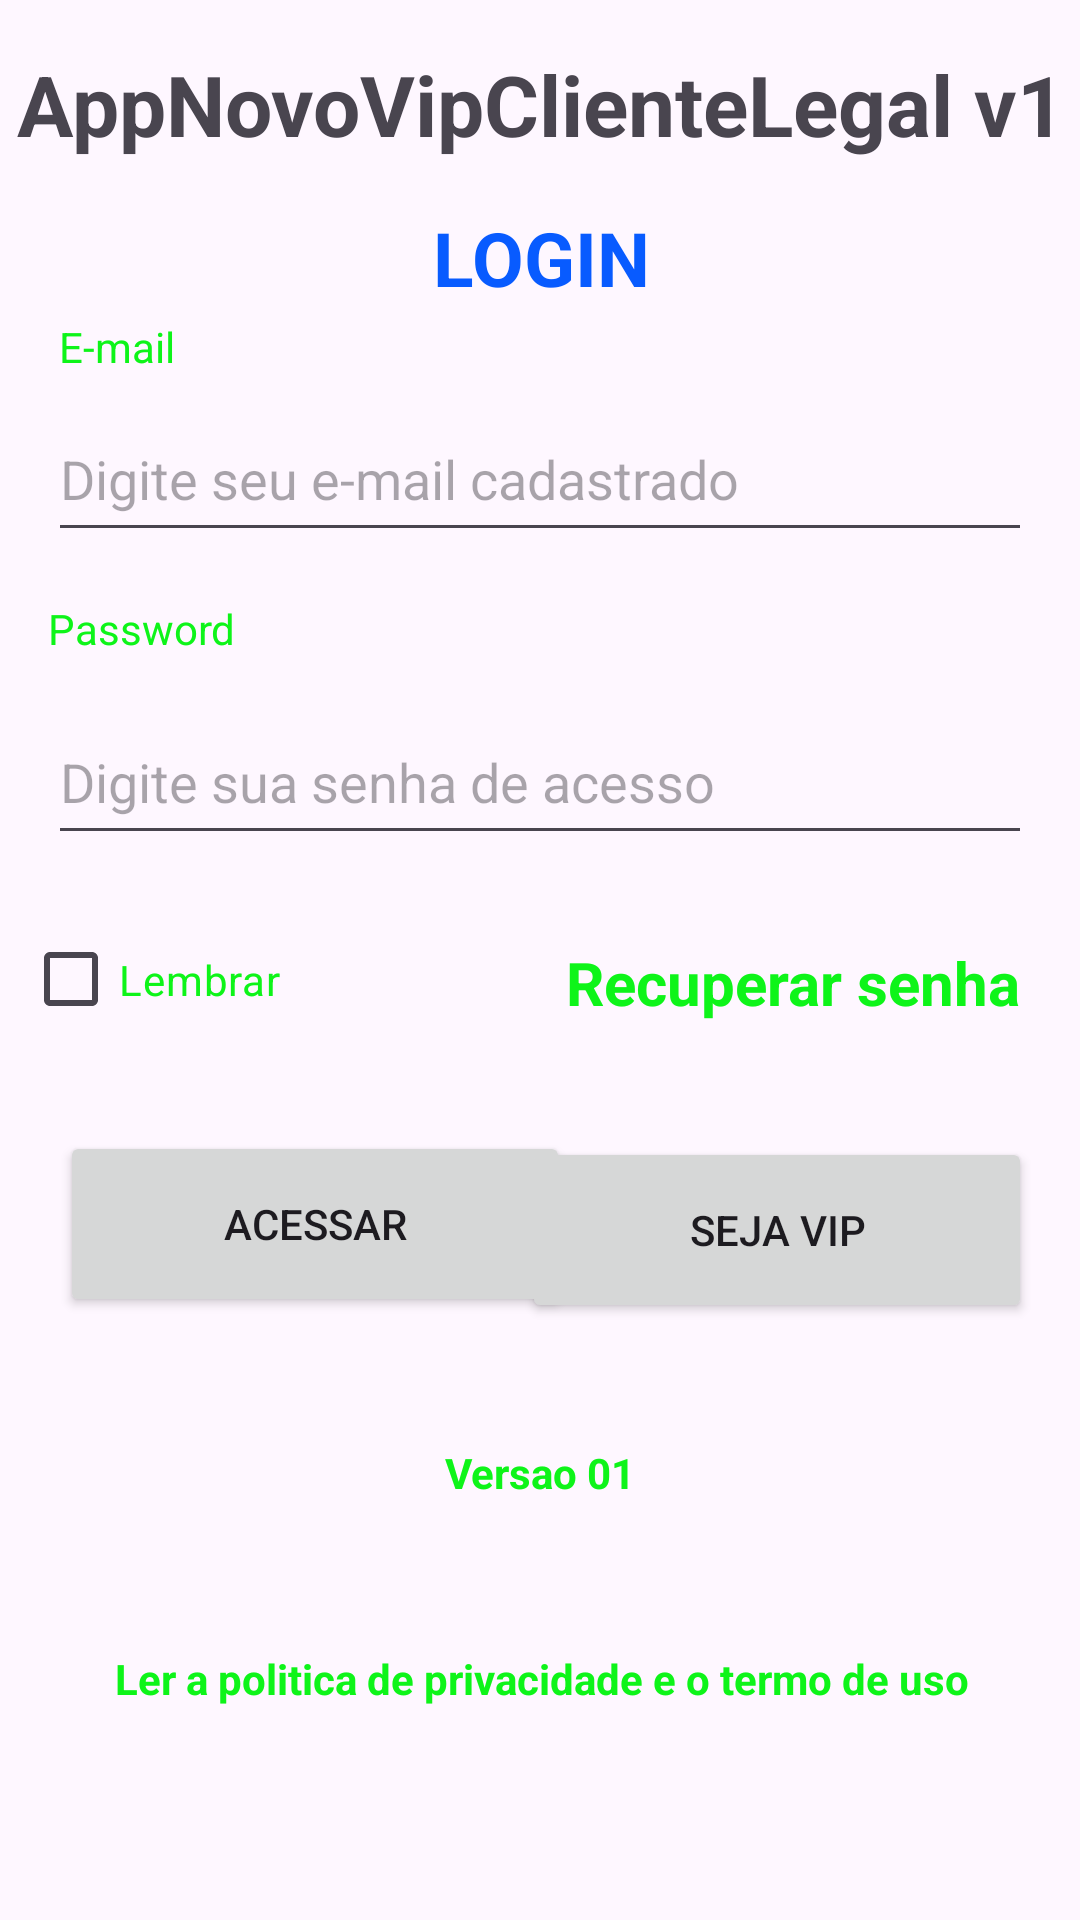

This screen was rendered from an Android layout file. Write that file and the resources it references.
<!-- AndroidManifest.xml: application theme Theme.AppNovoVipClienteLegal -->
<!-- res/layout/activity_login.xml -->
<?xml version="1.0" encoding="utf-8"?>
<androidx.constraintlayout.widget.ConstraintLayout xmlns:android="http://schemas.android.com/apk/res/android"
    xmlns:app="http://schemas.android.com/apk/res-auto"
    xmlns:tools="http://schemas.android.com/tools"
    android:layout_width="match_parent"
    android:layout_height="match_parent"
    tools:context="adandroid.v2.appnovovipclientelegal.view.LoginActivity">

    <TextView
        android:id="@+id/txtAppName"
        android:layout_width="383dp"
        android:layout_height="37dp"
        android:layout_margin="16dp"
        android:gravity="center_horizontal"
        android:text="@string/app_name"
        android:textStyle="bold"
        android:textSize="28sp"
        app:layout_constraintEnd_toEndOf="parent"
        app:layout_constraintStart_toStartOf="parent"
        app:layout_constraintTop_toTopOf="parent" />

    <TextView
        android:id="@+id/txtLogin"
        android:layout_width="383dp"
        android:layout_height="37dp"
        android:layout_margin="16dp"
        android:gravity="center_horizontal"
        android:text="@string/txtlogin"
        android:textColor="@color/blue"
        android:textSize="25sp"
        android:textStyle="bold"
        app:layout_constraintEnd_toEndOf="parent"
        app:layout_constraintStart_toStartOf="parent"
        app:layout_constraintTop_toBottomOf="@id/txtAppName" />

    <TextView
        android:id="@+id/txtEmail"
        android:layout_width="60dp"
        android:layout_height="26dp"
        android:text="@string/txtE_mail"
        android:textColor="@color/verde"
        app:layout_constraintEnd_toEndOf="parent"
        app:layout_constraintHorizontal_bias="0.066"
        app:layout_constraintStart_toStartOf="parent"
        app:layout_constraintTop_toBottomOf="@id/txtLogin"
        tools:layout_editor_absoluteY="228dp" />

    <EditText
        android:id="@+id/edtEmail"
        android:layout_width="match_parent"
        android:layout_height="52dp"
        android:layout_marginLeft="16dp"
        android:layout_marginRight="16dp"
        android:ems="10"
        android:hint="@string/edtEmail"
        android:importantForAutofill="no"
        android:inputType="textEmailAddress"
        app:layout_constraintEnd_toEndOf="parent"
        app:layout_constraintHorizontal_bias="0.119"
        app:layout_constraintStart_toStartOf="parent"
        app:layout_constraintTop_toBottomOf="@+id/txtEmail"
        tools:ignore="TextFields" />


    <TextView
        android:id="@+id/txtSenhaA"
        android:layout_width="120dp"
        android:layout_height="33dp"
        android:layout_marginLeft="16dp"
        android:layout_marginTop="16dp"
        android:layout_marginRight="16dp"
        android:text="@string/txtSenha"
        android:textColor="@color/verde"
        app:layout_constraintEnd_toEndOf="parent"
        app:layout_constraintHorizontal_bias="0.0"
        app:layout_constraintStart_toStartOf="parent"
        app:layout_constraintTop_toBottomOf="@+id/edtEmail" />

    <EditText
        android:id="@+id/edtSenhaB"
        android:layout_width="match_parent"
        android:layout_height="52dp"
        android:layout_marginLeft="16dp"
        android:layout_marginRight="16dp"
        android:ems="10"
        android:hint="@string/txtSenha_vip"
        android:importantForAutofill="no"
        android:inputType="textEmailAddress"
        app:layout_constraintEnd_toEndOf="parent"
        app:layout_constraintHorizontal_bias="0.562"
        app:layout_constraintStart_toStartOf="parent"
        app:layout_constraintTop_toBottomOf="@+id/txtSenhaA"
        tools:ignore="TextFields" />


    <CheckBox
        android:id="@+id/cbkLembrar"
        android:layout_width="138dp"
        android:layout_height="51dp"
        android:layout_marginTop="16dp"
        android:text="@string/txtlembrar"
        android:textColor="@color/verde"
        android:onClick="lembraSenha"
        app:layout_constraintEnd_toStartOf="@+id/txtRecuperar"
        app:layout_constraintHorizontal_bias="0.164"
        app:layout_constraintStart_toStartOf="parent"
        app:layout_constraintTop_toBottomOf="@+id/edtSenhaB" />

    <TextView
        android:id="@+id/txtRecuperar"
        android:layout_width="159dp"
        android:layout_height="53dp"
        android:layout_margin="16dp"
        android:layout_marginTop="16dp"
        android:layout_marginEnd="12dp"
        android:gravity="center"
        android:text="@string/Recuperar_senha"
        android:textColor="@color/verde"
        android:textSize="20sp"
        android:textStyle="bold"
        app:layout_constraintEnd_toEndOf="parent"
        app:layout_constraintTop_toBottomOf="@+id/edtSenhaB" />

    <Button
        android:id="@+id/btnAcessar"
        android:layout_width="170dp"
        android:layout_height="62dp"
        android:layout_marginStart="20dp"
        android:layout_marginTop="25dp"
        android:text="@string/btnAcessar"
        app:layout_constraintStart_toStartOf="parent"
        app:layout_constraintTop_toBottomOf="@+id/cbkLembrar" />

    <Button
        android:id="@+id/btnSejaViP"
        android:layout_width="170dp"
        android:layout_height="62dp"
        android:layout_marginTop="25dp"
        android:layout_marginEnd="16dp"
        android:text="@string/btnSejaVip"
        app:layout_constraintEnd_toEndOf="parent"
        app:layout_constraintHorizontal_bias="1.0"
        app:layout_constraintStart_toEndOf="@+id/btnAcessar"
        app:layout_constraintTop_toBottomOf="@+id/txtRecuperar" />

    <TextView
        android:id="@+id/txtVersao"
        android:layout_width="98dp"
        android:layout_height="50dp"
        android:layout_marginTop="25dp"
        android:gravity="center"
        android:text="@string/txtVersao"
        android:textColor="@color/verde"
        android:textStyle="bold"
        app:layout_constraintEnd_toEndOf="parent"
        app:layout_constraintStart_toStartOf="parent"
        app:layout_constraintTop_toBottomOf="@id/btnSejaViP" />

    <TextView
        android:id="@+id/txtTermo"
        android:layout_width="384dp"
        android:layout_height="37dp"
        android:layout_marginTop="25dp"
        android:gravity="center"
        android:text="@string/TxtTermo"
        android:textColor="@color/verde"
        android:textStyle="bold"
        app:layout_constraintEnd_toEndOf="parent"
        app:layout_constraintStart_toStartOf="parent"
        app:layout_constraintTop_toBottomOf="@+id/txtVersao" />
</androidx.constraintlayout.widget.ConstraintLayout>
<!-- resources referenced by this layout -->
<resources>
  <color name="blue">#085BFF</color>
  <color name="verde">#0EF419</color>
  <string name="Recuperar_senha">Recuperar senha</string>
  <string name="TxtTermo">Ler a politica de privacidade e o termo de uso</string>
  <string name="app_name">AppNovoVipClienteLegal v1</string>
  <string name="btnAcessar">ACESSAR</string>
  <string name="btnSejaVip">SEJA VIP</string>
  <string name="edtEmail">Digite seu e-mail cadastrado</string>
  <string name="txtE_mail">E-mail</string>
  <string name="txtSenha">Password</string>
  <string name="txtSenha_vip">Digite sua senha de acesso</string>
  <string name="txtVersao">Versao 01</string>
  <string name="txtlembrar">Lembrar</string>
  <string name="txtlogin">LOGIN</string>
  <style name="Theme.AppNovoVipClienteLegal" parent="Base.Theme.AppVipClienteLegal" />
  <style name="Base.Theme.AppVipClienteLegal" parent="Theme.Material3.DayNight.NoActionBar">
          
          
      </style>
</resources>
